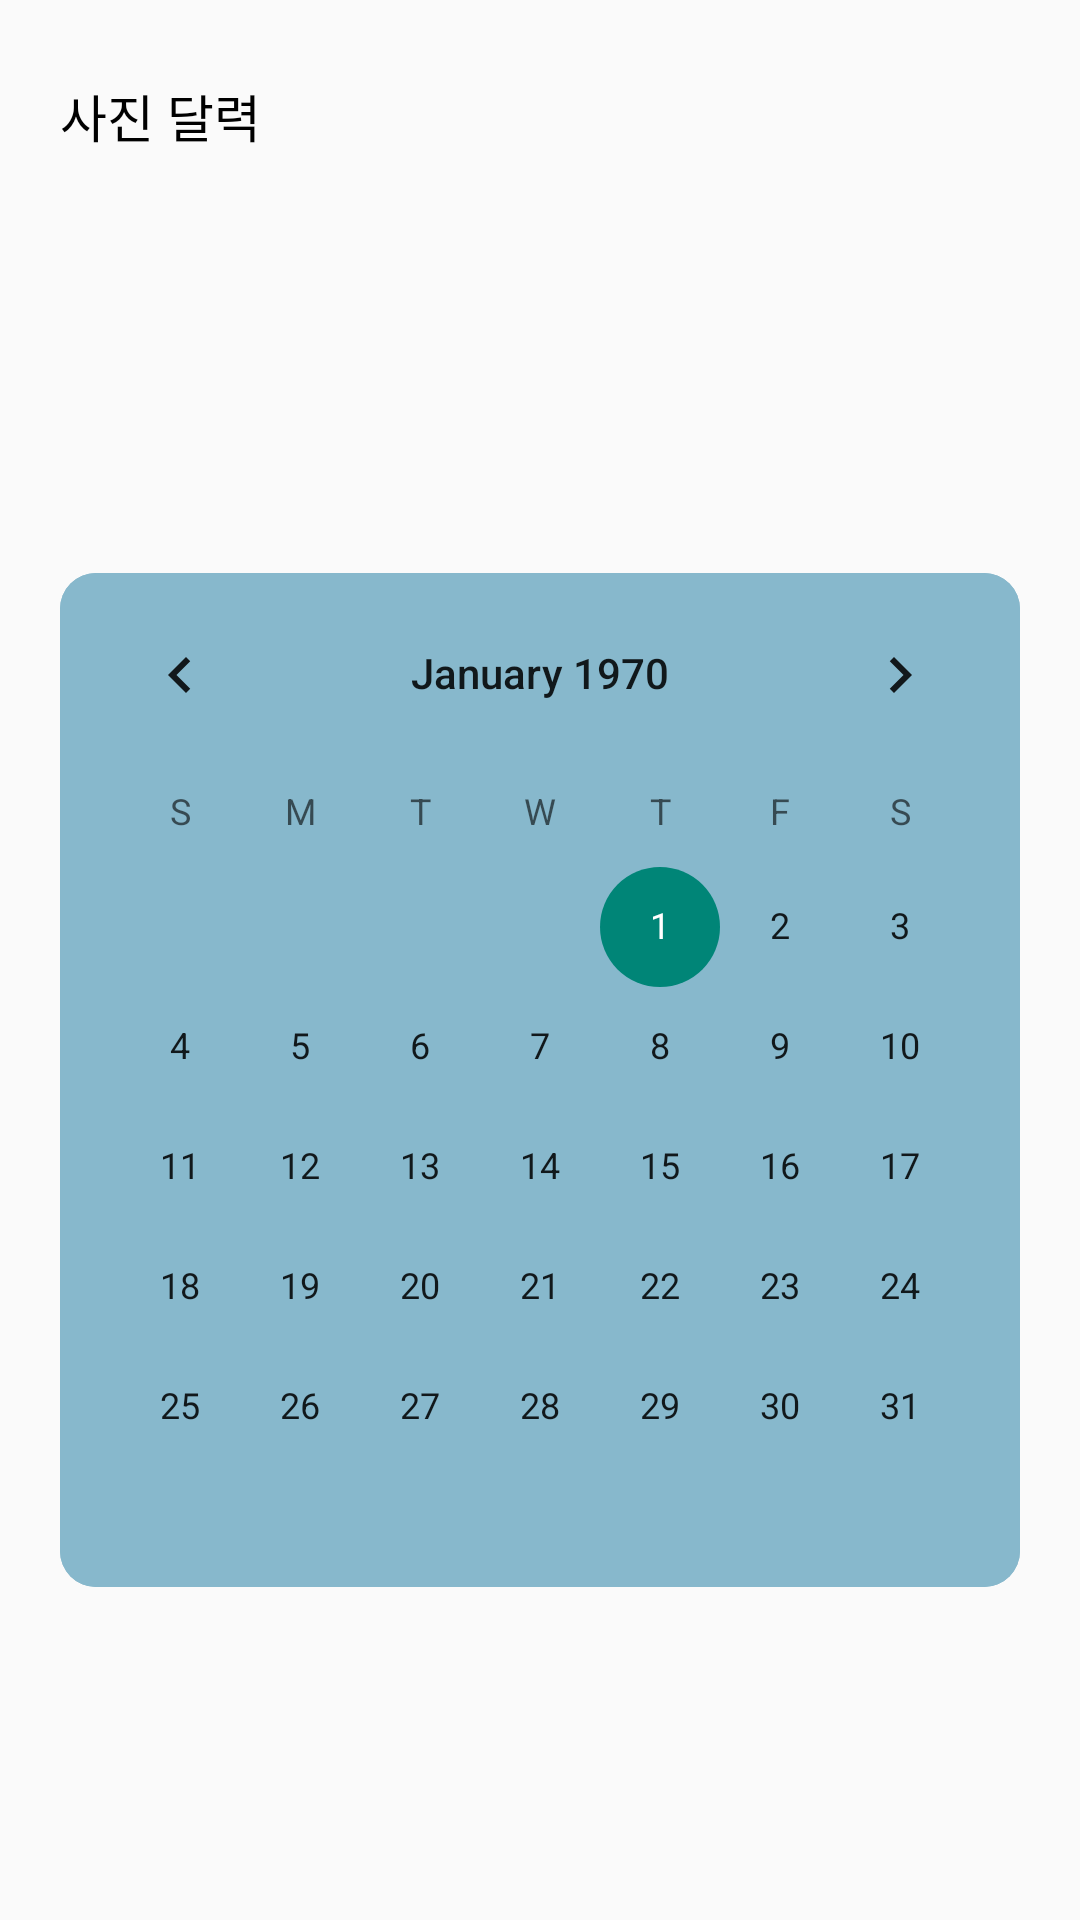

Android layout source for this screen:
<!-- AndroidManifest.xml: application theme Base.Theme.PICSSU -->
<!-- res/layout/activity_calendar.xml -->
<?xml version="1.0" encoding="utf-8"?>
<LinearLayout xmlns:android="http://schemas.android.com/apk/res/android"
    android:orientation="vertical"
    xmlns:tools="http://schemas.android.com/tools"
    android:layout_width="match_parent"
    android:layout_height="match_parent"
    tools:context=".MainActivity"
    android:padding="20dp">

    <RelativeLayout
        android:layout_width="wrap_content"
        android:layout_height="wrap_content">

        <ImageButton
            android:id="@+id/back_btn"
            android:layout_width="wrap_content"
            android:layout_height="wrap_content"
            android:src="@drawable/baseline_arrow_back_ios_24"
            android:background="#00ff0000"
            android:layout_marginTop="8dp"/>

        <TextView
            android:layout_width="wrap_content"
            android:layout_height="wrap_content"
            android:text="사진 달력"
            android:textColor="@color/black"
            android:textSize="17dp"
            android:layout_toEndOf="@+id/back_btn"
            android:layout_marginTop="6dp"/>


    </RelativeLayout>

    <CalendarView
        android:id="@+id/cal"
        android:layout_width="match_parent"
        android:layout_height="wrap_content"
        android:background="@drawable/round"
        android:backgroundTint="#87B8CC"
        android:layout_marginTop="140dp" />

</LinearLayout>
<!-- resources referenced by this layout -->
<resources>
  <color name="black">#FF000000</color>
  <!-- drawable round (drawable) -->
  <?xml version="1.0" encoding="utf-8"?>
  <shape xmlns:android="http://schemas.android.com/apk/res/android"
      android:padding="10dp"
      android:shape="rectangle" >
  
      <corners
          android:bottomLeftRadius="12dp"
          android:bottomRightRadius="12dp"
          android:topLeftRadius="12dp"
          android:topRightRadius="12dp" />
  </shape>
  <style name="Base.Theme.PICSSU" parent="Theme.AppCompat.Light.NoActionBar">
          
          
          <item name="android:textColor">#252525</item>
      </style>
</resources>
